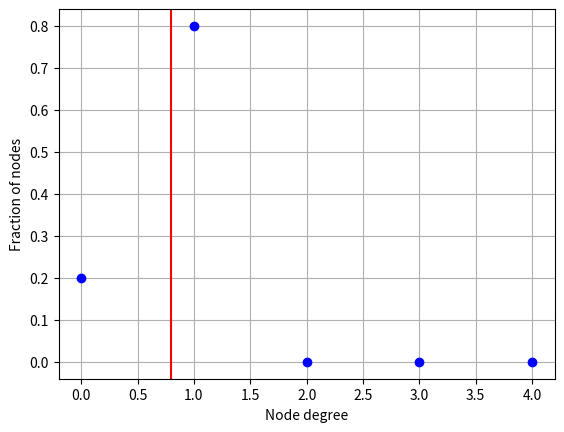

Write the Python code that produced this figure.
import sys
import numpy as np
import random
import matplotlib.pyplot as plt
import math
import json
from collections import defaultdict

class UndirectedGraph:
    def __init__(self , N=None):
        self.adj_list = {}
        self.freeG=1
        self.NumEdges = 0
        self.maxnodes = sys.maxsize
        if N is None:
            self.maxnodes = sys.maxsize
            self.NumNodes = 0
            self.freeG = 1
        else:
            self.maxnodes = N
            self.NumNodes = N
            self.freeG = -1
            i = 0
            while i < N:
                self.adj_list[i+1] = []
                i += 1
            
        
        
    def addNode(self , Node_ ):
        if type(Node_)== int :
            if Node_ <= self.maxnodes and Node_ > 0:
                if Node_ not in self.adj_list.keys():
                    self.adj_list[Node_] = []
                    self.NumNodes += 1
                    print(f"added node {Node_}")
                
                return
            else:
                raise Exception("index out of bound(> no of nodes)")  
        else :              
            raise Exception("Node if not of type integer") 
    
    def addEdge(self , x , y):
        if self.freeG == -1:
            if x  in self.adj_list.keys() and y in self.adj_list.keys():
                self.NumEdges += 1 
                self.adj_list[y].append(x)  
                self.adj_list[x].append(y)             
            else:
                raise Exception("index out of bound (> no of nodes)") 
    
        else:
            self.NumEdges += 1

            self.adj_list = defaultdict(list)
            self.adj_list[x].append(y)
            self.adj_list[y].append(x)

    
    def __add__(self , n):
        if type(n) == tuple:
            self.addNode(n[0])
            self.addNode(n[1])
            self.addEdge(n[0] , n[1]) 
            return self 
        
        if math.isinteger(n):
            self.addNode(n)  
            return self        

        if type(n) == tuple:
            self.addNode(n[0])
            self.addNode(n[1])
            self.addEdge(n[0] , n[1]) 
            return self 
         
        return self
    
    def __str__(self):
        data = {f"Node {i}": self.adj_list[i] for i in self.adj_list}
        return f"Graph with {self.NumNodes} nodes and {self.NumEdges} edges. Neighbours of the nodes are below:\n{json.dumps(data, indent=2)}"
    

    def plotDegDist(self):
    
        FofNodes = [0] * (self.NumNodes )
        
        for i in self.adj_list:
            FofNodes[len(self.adj_list[i])] += 1

        Total_sum=0
        for i in FofNodes:    
            Total_sum = Total_sum + i

        for i in range(len(FofNodes)):
            FofNodes[i] = FofNodes[i]/Total_sum

        j = 1
        AvgNodeDegree = 0
        for i in FofNodes:
            AvgNodeDegree += i *j  
            j+=1

        AvgNodeDegree =AvgNodeDegree-1
        print(AvgNodeDegree)
        
        plt.plot(FofNodes , 'bo' , label = "Actual degree distt")
        plt.axvline(AvgNodeDegree , color = 'r' , label = "Avg node degree")
        plt.xlabel("Node degree")
        plt.ylabel("Fraction of nodes")
        plt.grid()
        plt.show()


g = UndirectedGraph(5)
g.addNode(5)

print(g)
g = g+(3,4)
g=g+(1,2)
g.plotDegDist()

